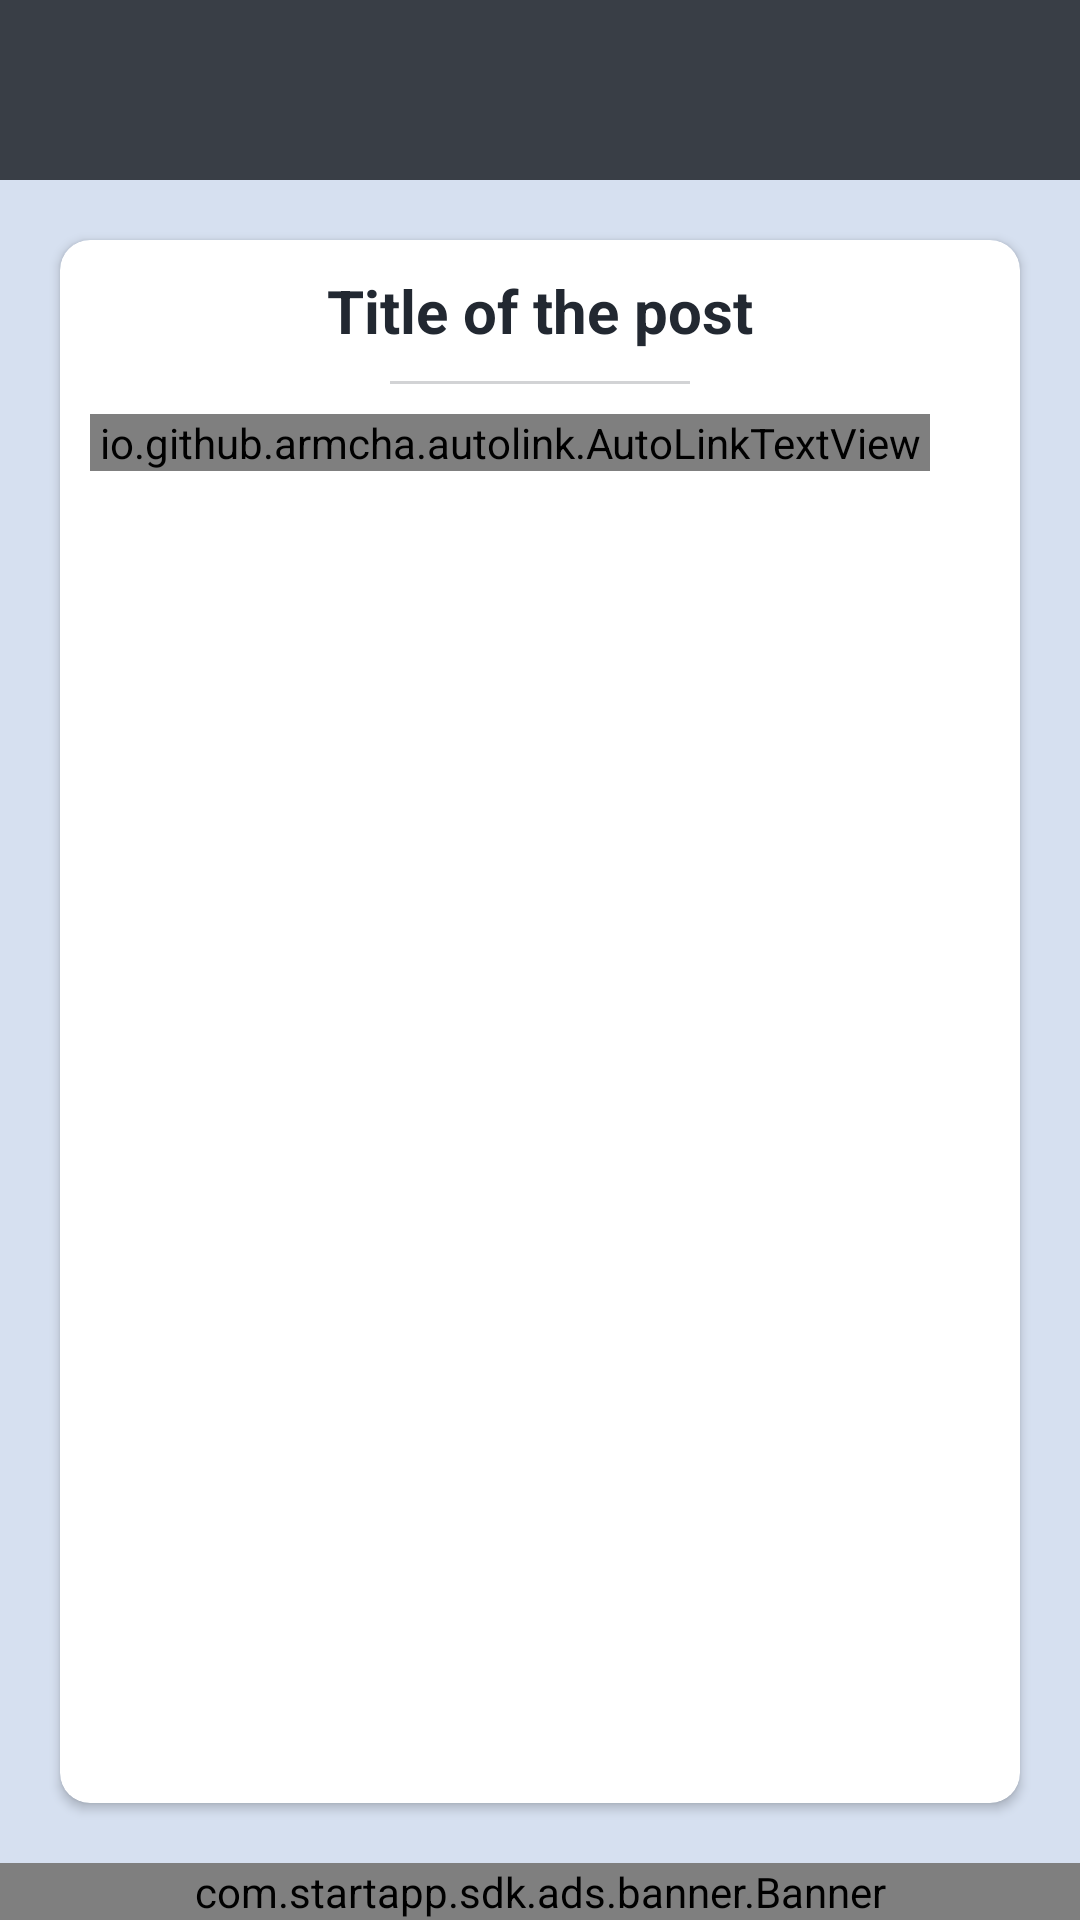

Layout XML and referenced resources for this Android screen:
<!-- AndroidManifest.xml: application theme AppTheme -->
<!-- res/layout/view_content.xml -->
<?xml version="1.0" encoding="utf-8"?>
<LinearLayout xmlns:android="http://schemas.android.com/apk/res/android"
    xmlns:app="http://schemas.android.com/apk/res-auto"
    xmlns:tools="http://schemas.android.com/tools"
    android:layout_width="match_parent"
    android:layout_height="match_parent"
    android:background="@color/light_grey"
    android:orientation="vertical"
    tools:context=".viewContentActivity">

    <com.google.android.material.appbar.AppBarLayout
        android:id="@+id/main_appBarLayout"
        android:layout_width="match_parent"
        android:layout_height="wrap_content"
        app:layout_constraintEnd_toEndOf="parent"
        app:layout_constraintStart_toStartOf="parent"
        app:layout_constraintTop_toTopOf="parent">

        <androidx.constraintlayout.widget.ConstraintLayout
            android:layout_width="match_parent"
            android:layout_height="wrap_content">

            <androidx.appcompat.widget.Toolbar
                android:id="@+id/main_activity_toolbar"
                android:layout_width="match_parent"
                android:layout_height="60dp"
                android:background="@color/colorPrimary"
                app:layout_constraintEnd_toEndOf="parent"
                app:layout_constraintStart_toStartOf="parent"
                app:layout_constraintTop_toTopOf="parent" />

            <ImageView
                android:id="@+id/view_content_backIcon"
                android:layout_width="30dp"
                android:layout_height="30dp"
                android:layout_marginLeft="20dp"
                android:src="@drawable/icon_back"
                android:tint="@color/white"
                app:layout_constraintBottom_toBottomOf="parent"
                app:layout_constraintStart_toStartOf="parent"
                app:layout_constraintTop_toTopOf="parent" />

        </androidx.constraintlayout.widget.ConstraintLayout>

    </com.google.android.material.appbar.AppBarLayout>

    <androidx.constraintlayout.widget.ConstraintLayout
        android:layout_width="match_parent"
        android:layout_height="match_parent">

        <androidx.cardview.widget.CardView
            android:layout_width="0dp"
            android:layout_height="0dp"
            android:layout_margin="20dp"
            android:elevation="20dp"
            app:cardCornerRadius="10dp"
            app:layout_constraintBottom_toTopOf="@id/startAppBanner"
            app:layout_constraintEnd_toEndOf="parent"
            app:layout_constraintStart_toStartOf="parent"
            app:layout_constraintTop_toTopOf="parent">

            <androidx.core.widget.NestedScrollView
                android:layout_width="match_parent"
                android:layout_height="match_parent">

                <LinearLayout
                    android:layout_width="match_parent"
                    android:layout_height="match_parent"
                    android:orientation="vertical"
                    android:padding="10dp">

                    <TextView
                        android:id="@+id/view_content_title"
                        android:layout_width="match_parent"
                        android:layout_height="wrap_content"
                        android:gravity="center_horizontal"
                        android:maxLines="2"
                        android:text="Title of the post"
                        android:textColor="@color/colorPrimaryDark"
                        android:textSize="20sp"
                        android:textStyle="bold" />

                    <View
                        android:layout_width="match_parent"
                        android:layout_height="1dp"
                        android:layout_gravity="center_horizontal"
                        android:layout_marginLeft="100dp"
                        android:layout_marginTop="10dp"
                        android:layout_marginRight="100dp"
                        android:alpha="0.2"
                        android:background="@color/colorPrimaryDark" />

                    <io.github.armcha.autolink.AutoLinkTextView
                        android:id="@+id/view_content_desc"
                        android:layout_width="match_parent"
                        android:layout_height="wrap_content"
                        android:layout_marginTop="10dp"
                        android:layout_marginRight="20dp"
                        android:textColor="@color/colorPrimaryDark"
                        android:textSize="15sp" />

                </LinearLayout>

            </androidx.core.widget.NestedScrollView>

        </androidx.cardview.widget.CardView>

        <com.startapp.sdk.ads.banner.Banner
            android:id="@+id/startAppBanner"
            android:layout_width="match_parent"
            android:layout_height="wrap_content"
            app:layout_constraintBottom_toBottomOf="parent"
            app:layout_constraintEnd_toEndOf="parent"
            app:layout_constraintStart_toStartOf="parent"
            android:gravity="center_horizontal" />

    </androidx.constraintlayout.widget.ConstraintLayout>


</LinearLayout>
<!-- resources referenced by this layout -->
<resources>
  <color name="colorPrimary">#393e46</color>
  <color name="colorPrimaryDark">#222831</color>
  <color name="light_grey">#D6E0F0</color>
  <color name="white">#ffffff</color>
  <style name="AppTheme" parent="Theme.AppCompat.Light.NoActionBar">
          <item name="colorPrimary">@color/colorPrimary</item>
          <item name="colorPrimaryDark">@color/colorPrimaryDark</item>
          <item name="colorAccent">@color/colorAccent</item>
          <item name="drawerArrowStyle">@style/DrawerArrowStyle</item>
          <item name="colorControlNormal">@color/white</item>
      </style>
  <color name="colorAccent">#D81B60</color>
  <style name="DrawerArrowStyle" parent="Widget.AppCompat.DrawerArrowToggle">
          <item name="color">@color/white</item>
      </style>
</resources>
